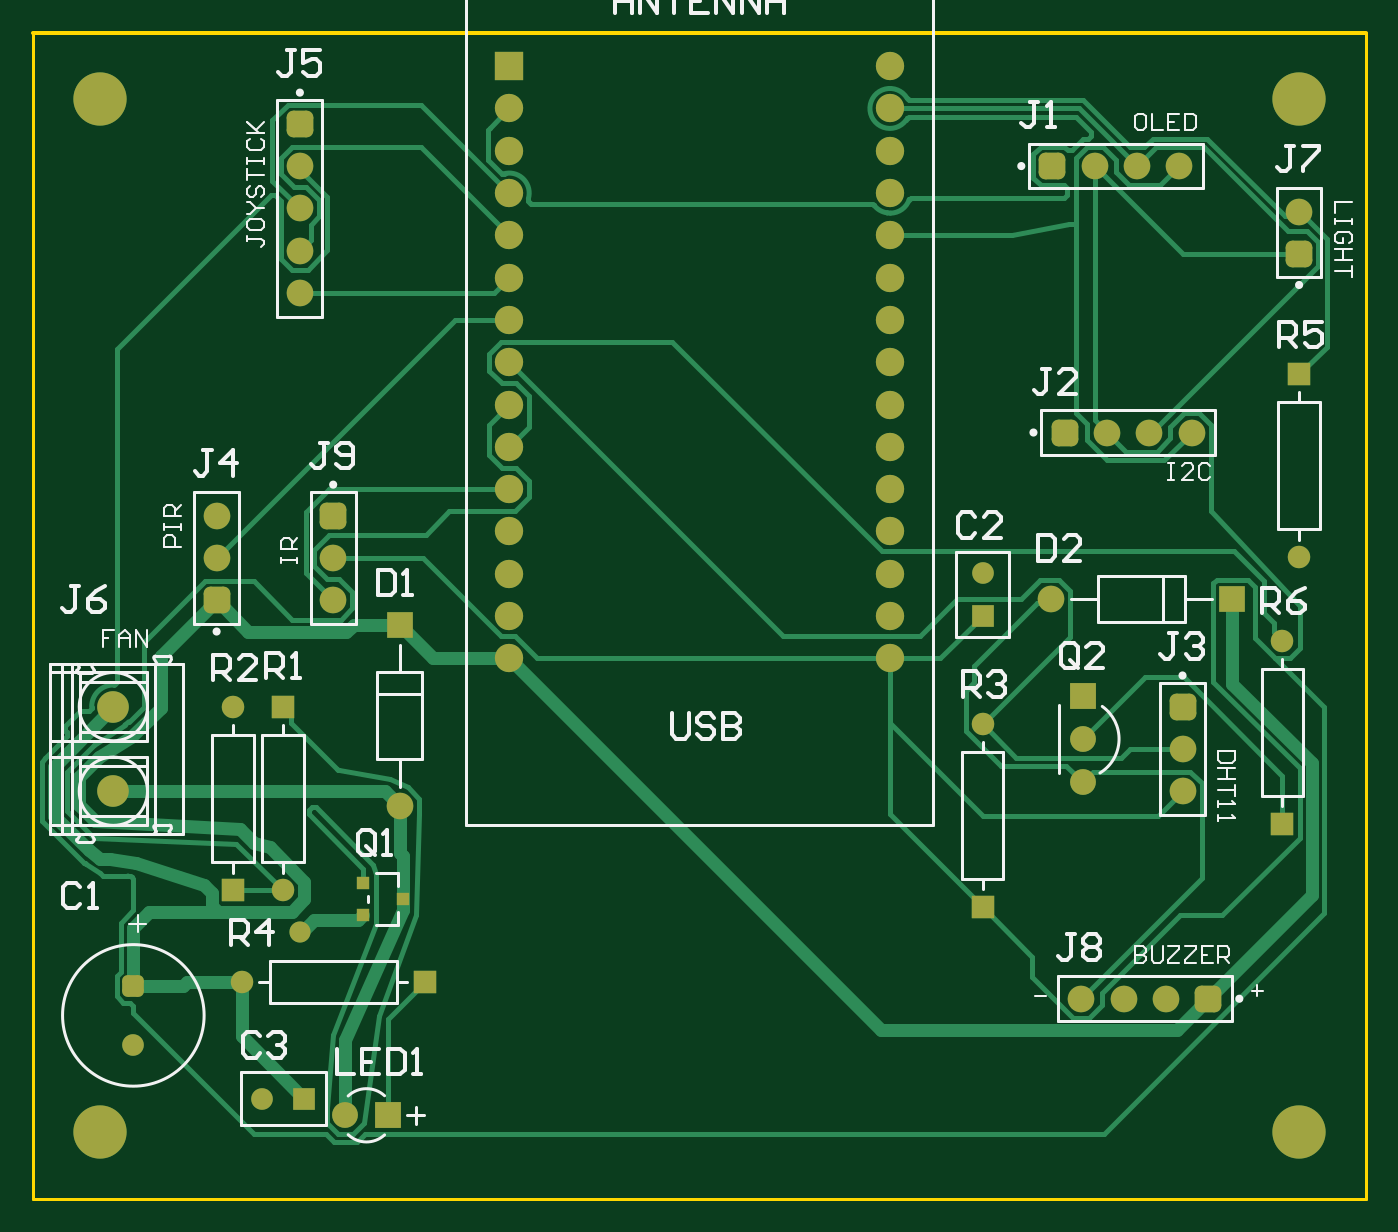
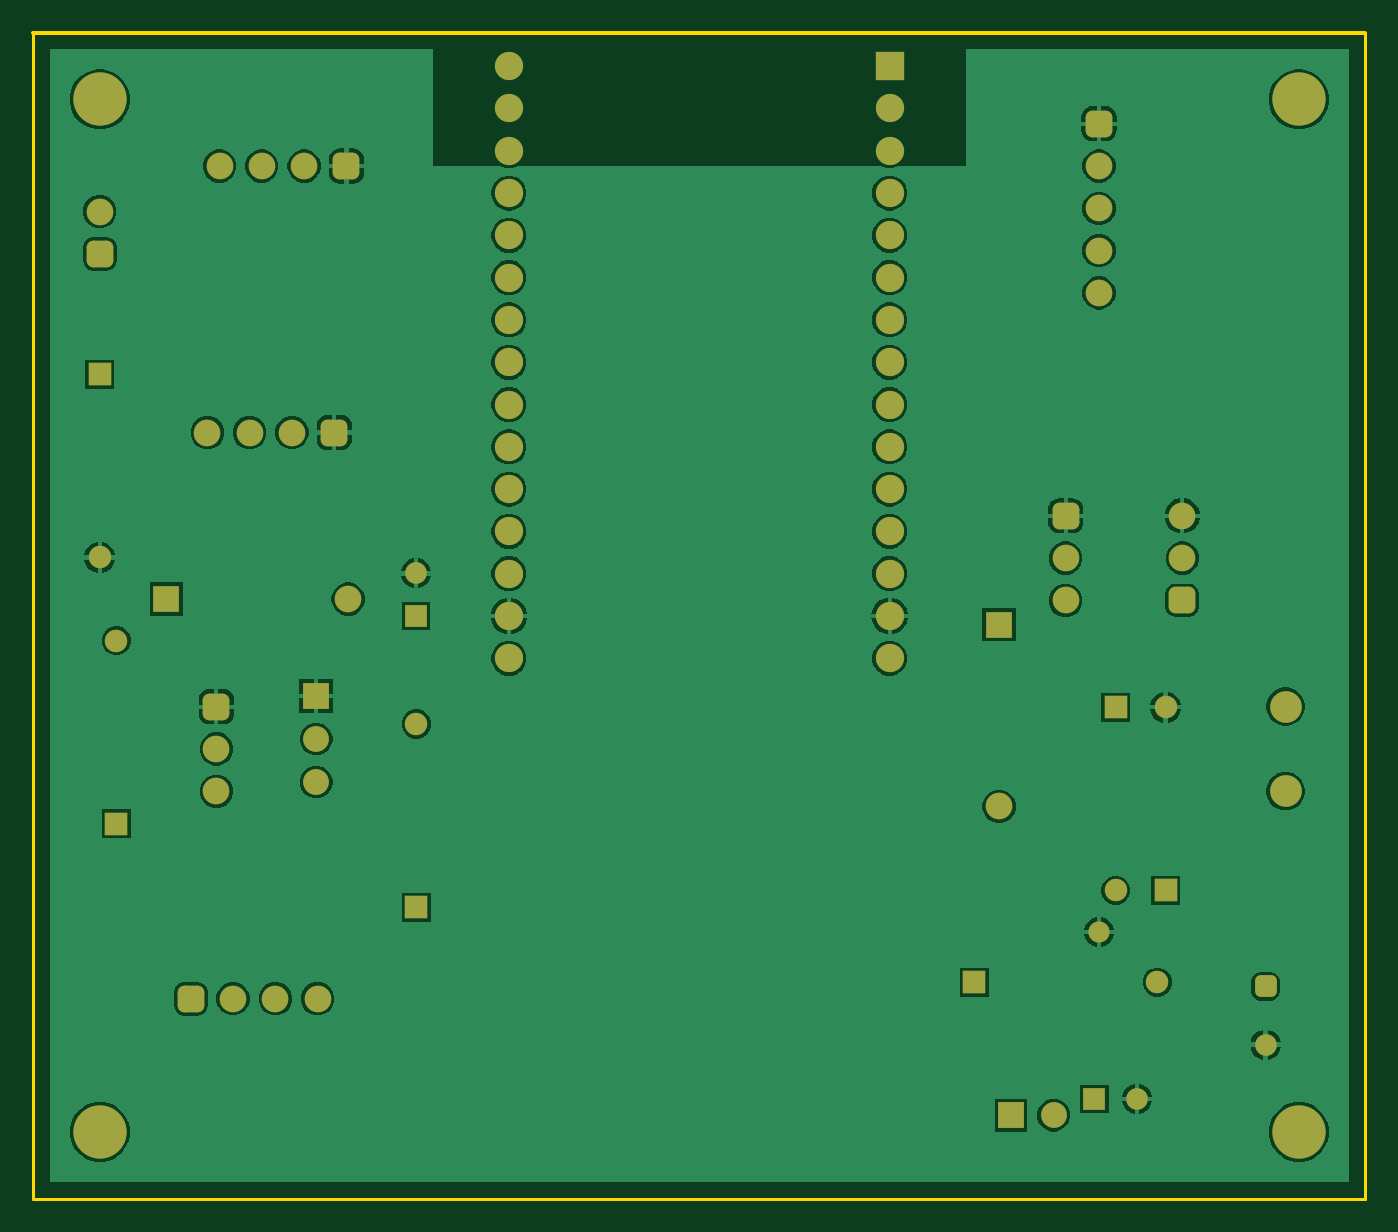
Circuit board: 9 layer files. Board 80.0 x 70.0 mm.
- bottom_copper: Smart_Station.GBL (42493 bytes)
- bottom_silk: Smart_Station.GBO (304 bytes)
- paste: Smart_Station.GBP (302 bytes)
- bottom_mask: Smart_Station.GBS (3847 bytes)
- outline: Smart_Station.GM1 (448 bytes)
- top_copper: Smart_Station.GTL (16535 bytes)
- top_silk: Smart_Station.GTO (16297 bytes)
- paste: Smart_Station.GTP (400 bytes)
- top_mask: Smart_Station.GTS (3940 bytes)

=== bottom_copper: Smart_Station.GBL (42493 bytes, source omitted) ===
=== bottom_silk: Smart_Station.GBO ===
G04*
G04 #@! TF.GenerationSoftware,Altium Limited,Altium Designer,26.11.1 (5)*
G04*
G04 Layer_Color=32896*
G04 Board_Origin=10236221|10236220*
%FSLAX44Y44*%
%MOMM*%
G71*
G04*
G04 #@! TF.SameCoordinates,B86BCEBF-326E-4D65-82D9-25BFB0CE2AAA*
G04*
G04*
G04 #@! TF.FilePolarity,Positive*
G04*
G01*
G75*
M02*

=== paste: Smart_Station.GBP ===
G04*
G04 #@! TF.GenerationSoftware,Altium Limited,Altium Designer,26.11.1 (5)*
G04*
G04 Layer_Color=128*
G04 Board_Origin=10236221|10236220*
%FSLAX44Y44*%
%MOMM*%
G71*
G04*
G04 #@! TF.SameCoordinates,B86BCEBF-326E-4D65-82D9-25BFB0CE2AAA*
G04*
G04*
G04 #@! TF.FilePolarity,Positive*
G04*
G01*
G75*
M02*

=== bottom_mask: Smart_Station.GBS ===
G04*
G04 #@! TF.GenerationSoftware,Altium Limited,Altium Designer,26.11.1 (5)*
G04*
G04 Layer_Color=16711935*
G04 Board_Origin=10236221|10236220*
%FSLAX44Y44*%
%MOMM*%
G71*
G04*
G04 #@! TF.SameCoordinates,B86BCEBF-326E-4D65-82D9-25BFB0CE2AAA*
G04*
G04*
G04 #@! TF.FilePolarity,Negative*
G04*
G01*
G75*
%ADD16C,1.7000*%
%ADD17R,1.7000X1.7000*%
%ADD18C,1.6000*%
%ADD19C,1.3500*%
%ADD20R,1.6000X1.6000*%
%ADD21R,1.6000X1.6000*%
G04:AMPARAMS|DCode=22|XSize=1.6mm|YSize=1.6mm|CornerRadius=0.4mm|HoleSize=0mm|Usage=FLASHONLY|Rotation=90.000|XOffset=0mm|YOffset=0mm|HoleType=Round|Shape=RoundedRectangle|*
%AMROUNDEDRECTD22*
21,1,1.6000,0.8000,0,0,90.0*
21,1,0.8000,1.6000,0,0,90.0*
1,1,0.8000,0.4000,0.4000*
1,1,0.8000,0.4000,-0.4000*
1,1,0.8000,-0.4000,-0.4000*
1,1,0.8000,-0.4000,0.4000*
%
%ADD22ROUNDEDRECTD22*%
G04:AMPARAMS|DCode=23|XSize=1.6mm|YSize=1.6mm|CornerRadius=0.4mm|HoleSize=0mm|Usage=FLASHONLY|Rotation=180.000|XOffset=0mm|YOffset=0mm|HoleType=Round|Shape=RoundedRectangle|*
%AMROUNDEDRECTD23*
21,1,1.6000,0.8000,0,0,180.0*
21,1,0.8000,1.6000,0,0,180.0*
1,1,0.8000,-0.4000,0.4000*
1,1,0.8000,0.4000,0.4000*
1,1,0.8000,0.4000,-0.4000*
1,1,0.8000,-0.4000,-0.4000*
%
%ADD23ROUNDEDRECTD23*%
%ADD24R,1.3000X1.3000*%
%ADD25C,1.9000*%
G04:AMPARAMS|DCode=26|XSize=1.3mm|YSize=1.3mm|CornerRadius=0.325mm|HoleSize=0mm|Usage=FLASHONLY|Rotation=90.000|XOffset=0mm|YOffset=0mm|HoleType=Round|Shape=RoundedRectangle|*
%AMROUNDEDRECTD26*
21,1,1.3000,0.6500,0,0,90.0*
21,1,0.6500,1.3000,0,0,90.0*
1,1,0.6500,0.3250,0.3250*
1,1,0.6500,0.3250,-0.3250*
1,1,0.6500,-0.3250,-0.3250*
1,1,0.6500,-0.3250,0.3250*
%
%ADD26ROUNDEDRECTD26*%
%ADD27R,1.3500X1.3500*%
%ADD28R,1.3000X1.3000*%
%ADD29C,1.3000*%
%ADD30R,1.5500X1.5500*%
%ADD31C,1.5500*%
%ADD32R,1.3500X1.3500*%
%ADD33R,1.5500X1.5500*%
%ADD34C,3.2000*%
%ADD35C,1.2700*%
D16*
X514300Y324400D02*
D03*
Y349800D02*
D03*
Y375200D02*
D03*
Y400600D02*
D03*
Y426000D02*
D03*
Y451400D02*
D03*
Y476800D02*
D03*
Y502200D02*
D03*
Y527600D02*
D03*
Y553000D02*
D03*
Y578400D02*
D03*
Y603800D02*
D03*
Y629200D02*
D03*
Y654600D02*
D03*
Y680000D02*
D03*
X285700Y324400D02*
D03*
Y349800D02*
D03*
Y375200D02*
D03*
Y400600D02*
D03*
Y426000D02*
D03*
Y451400D02*
D03*
Y476800D02*
D03*
Y502200D02*
D03*
Y527600D02*
D03*
Y553000D02*
D03*
Y578400D02*
D03*
Y603800D02*
D03*
Y629200D02*
D03*
Y654600D02*
D03*
D17*
Y680000D02*
D03*
D18*
X160000Y569200D02*
D03*
Y594600D02*
D03*
X110000Y384600D02*
D03*
X644600Y460000D02*
D03*
X637300Y620000D02*
D03*
X690000Y244600D02*
D03*
X160000Y620000D02*
D03*
X180000Y384600D02*
D03*
X690000Y270000D02*
D03*
X180000Y359200D02*
D03*
X110000Y410000D02*
D03*
X160000Y543800D02*
D03*
X670000Y460000D02*
D03*
X662700Y620000D02*
D03*
X688100D02*
D03*
X695400Y460000D02*
D03*
X760000Y592700D02*
D03*
X680000Y120000D02*
D03*
X654600D02*
D03*
X629200D02*
D03*
X610876Y360000D02*
D03*
X220000Y235438D02*
D03*
D19*
X750000Y335000D02*
D03*
X125000Y130000D02*
D03*
X150000Y185000D02*
D03*
X570000Y285000D02*
D03*
X760000Y385000D02*
D03*
X120000Y295000D02*
D03*
D20*
X720000Y360000D02*
D03*
D21*
X220000Y344562D02*
D03*
D22*
X110000Y359200D02*
D03*
X760000Y567300D02*
D03*
X690000Y295400D02*
D03*
X160000Y645400D02*
D03*
X180000Y410000D02*
D03*
D23*
X705400Y120000D02*
D03*
X619200Y460000D02*
D03*
X611900Y620000D02*
D03*
D24*
X162700Y60000D02*
D03*
D25*
X48000Y295400D02*
D03*
Y244600D02*
D03*
D26*
X60000Y127500D02*
D03*
D27*
X120000Y185000D02*
D03*
X570000Y175000D02*
D03*
X760000Y495000D02*
D03*
X750000Y225000D02*
D03*
X150000Y295000D02*
D03*
D28*
X570000Y350000D02*
D03*
D29*
Y375400D02*
D03*
X137300Y60000D02*
D03*
X60000Y92500D02*
D03*
D30*
X630000Y302000D02*
D03*
D31*
Y250000D02*
D03*
Y276000D02*
D03*
X187300Y50000D02*
D03*
D32*
X235000Y130000D02*
D03*
D33*
X212700Y50000D02*
D03*
D34*
X760000Y660000D02*
D03*
X40000D02*
D03*
X760000Y40000D02*
D03*
X40000D02*
D03*
D35*
X160000Y160000D02*
D03*
M02*

=== outline: Smart_Station.GM1 ===
G04*
G04 #@! TF.GenerationSoftware,Altium Limited,Altium Designer,26.11.1 (5)*
G04*
G04 Layer_Color=16711935*
G04 Board_Origin=10236221|10236220*
%FSLAX44Y44*%
%MOMM*%
G71*
G04*
G04 #@! TF.SameCoordinates,B86BCEBF-326E-4D65-82D9-25BFB0CE2AAA*
G04*
G04*
G04 #@! TF.FilePolarity,Positive*
G04*
G01*
G75*
%ADD11C,0.2000*%
%ADD13C,0.2540*%
D11*
X-0Y0D02*
Y700000D01*
X800000Y0D02*
Y700000D01*
X-0Y0D02*
X800000D01*
D13*
X-0Y700000D02*
X800000D01*
M02*

=== top_copper: Smart_Station.GTL (16535 bytes, source omitted) ===
=== top_silk: Smart_Station.GTO (16297 bytes, source omitted) ===
=== paste: Smart_Station.GTP ===
G04*
G04 #@! TF.GenerationSoftware,Altium Limited,Altium Designer,26.11.1 (5)*
G04*
G04 Layer_Color=8421504*
G04 Board_Origin=10236221|10236220*
%FSLAX44Y44*%
%MOMM*%
G71*
G04*
G04 #@! TF.SameCoordinates,B86BCEBF-326E-4D65-82D9-25BFB0CE2AAA*
G04*
G04*
G04 #@! TF.FilePolarity,Positive*
G04*
G01*
G75*
%ADD15R,0.8000X0.8000*%
D15*
X198000Y170500D02*
D03*
Y189500D02*
D03*
X222000Y180000D02*
D03*
M02*

=== top_mask: Smart_Station.GTS ===
G04*
G04 #@! TF.GenerationSoftware,Altium Limited,Altium Designer,26.11.1 (5)*
G04*
G04 Layer_Color=8388736*
G04 Board_Origin=10236221|10236220*
%FSLAX44Y44*%
%MOMM*%
G71*
G04*
G04 #@! TF.SameCoordinates,B86BCEBF-326E-4D65-82D9-25BFB0CE2AAA*
G04*
G04*
G04 #@! TF.FilePolarity,Negative*
G04*
G01*
G75*
%ADD15R,0.8000X0.8000*%
%ADD16C,1.7000*%
%ADD17R,1.7000X1.7000*%
%ADD18C,1.6000*%
%ADD19C,1.3500*%
%ADD20R,1.6000X1.6000*%
%ADD21R,1.6000X1.6000*%
G04:AMPARAMS|DCode=22|XSize=1.6mm|YSize=1.6mm|CornerRadius=0.4mm|HoleSize=0mm|Usage=FLASHONLY|Rotation=90.000|XOffset=0mm|YOffset=0mm|HoleType=Round|Shape=RoundedRectangle|*
%AMROUNDEDRECTD22*
21,1,1.6000,0.8000,0,0,90.0*
21,1,0.8000,1.6000,0,0,90.0*
1,1,0.8000,0.4000,0.4000*
1,1,0.8000,0.4000,-0.4000*
1,1,0.8000,-0.4000,-0.4000*
1,1,0.8000,-0.4000,0.4000*
%
%ADD22ROUNDEDRECTD22*%
G04:AMPARAMS|DCode=23|XSize=1.6mm|YSize=1.6mm|CornerRadius=0.4mm|HoleSize=0mm|Usage=FLASHONLY|Rotation=180.000|XOffset=0mm|YOffset=0mm|HoleType=Round|Shape=RoundedRectangle|*
%AMROUNDEDRECTD23*
21,1,1.6000,0.8000,0,0,180.0*
21,1,0.8000,1.6000,0,0,180.0*
1,1,0.8000,-0.4000,0.4000*
1,1,0.8000,0.4000,0.4000*
1,1,0.8000,0.4000,-0.4000*
1,1,0.8000,-0.4000,-0.4000*
%
%ADD23ROUNDEDRECTD23*%
%ADD24R,1.3000X1.3000*%
%ADD25C,1.9000*%
G04:AMPARAMS|DCode=26|XSize=1.3mm|YSize=1.3mm|CornerRadius=0.325mm|HoleSize=0mm|Usage=FLASHONLY|Rotation=90.000|XOffset=0mm|YOffset=0mm|HoleType=Round|Shape=RoundedRectangle|*
%AMROUNDEDRECTD26*
21,1,1.3000,0.6500,0,0,90.0*
21,1,0.6500,1.3000,0,0,90.0*
1,1,0.6500,0.3250,0.3250*
1,1,0.6500,0.3250,-0.3250*
1,1,0.6500,-0.3250,-0.3250*
1,1,0.6500,-0.3250,0.3250*
%
%ADD26ROUNDEDRECTD26*%
%ADD27R,1.3500X1.3500*%
%ADD28R,1.3000X1.3000*%
%ADD29C,1.3000*%
%ADD30R,1.5500X1.5500*%
%ADD31C,1.5500*%
%ADD32R,1.3500X1.3500*%
%ADD33R,1.5500X1.5500*%
%ADD34C,3.2000*%
%ADD35C,1.2700*%
D15*
X198000Y170500D02*
D03*
Y189500D02*
D03*
X222000Y180000D02*
D03*
D16*
X514300Y324400D02*
D03*
Y349800D02*
D03*
Y375200D02*
D03*
Y400600D02*
D03*
Y426000D02*
D03*
Y451400D02*
D03*
Y476800D02*
D03*
Y502200D02*
D03*
Y527600D02*
D03*
Y553000D02*
D03*
Y578400D02*
D03*
Y603800D02*
D03*
Y629200D02*
D03*
Y654600D02*
D03*
Y680000D02*
D03*
X285700Y324400D02*
D03*
Y349800D02*
D03*
Y375200D02*
D03*
Y400600D02*
D03*
Y426000D02*
D03*
Y451400D02*
D03*
Y476800D02*
D03*
Y502200D02*
D03*
Y527600D02*
D03*
Y553000D02*
D03*
Y578400D02*
D03*
Y603800D02*
D03*
Y629200D02*
D03*
Y654600D02*
D03*
D17*
Y680000D02*
D03*
D18*
X160000Y569200D02*
D03*
Y594600D02*
D03*
X110000Y384600D02*
D03*
X644600Y460000D02*
D03*
X637300Y620000D02*
D03*
X690000Y244600D02*
D03*
X160000Y620000D02*
D03*
X180000Y384600D02*
D03*
X690000Y270000D02*
D03*
X180000Y359200D02*
D03*
X110000Y410000D02*
D03*
X160000Y543800D02*
D03*
X670000Y460000D02*
D03*
X662700Y620000D02*
D03*
X688100D02*
D03*
X695400Y460000D02*
D03*
X760000Y592700D02*
D03*
X680000Y120000D02*
D03*
X654600D02*
D03*
X629200D02*
D03*
X610876Y360000D02*
D03*
X220000Y235438D02*
D03*
D19*
X750000Y335000D02*
D03*
X125000Y130000D02*
D03*
X150000Y185000D02*
D03*
X570000Y285000D02*
D03*
X760000Y385000D02*
D03*
X120000Y295000D02*
D03*
D20*
X720000Y360000D02*
D03*
D21*
X220000Y344562D02*
D03*
D22*
X110000Y359200D02*
D03*
X760000Y567300D02*
D03*
X690000Y295400D02*
D03*
X160000Y645400D02*
D03*
X180000Y410000D02*
D03*
D23*
X705400Y120000D02*
D03*
X619200Y460000D02*
D03*
X611900Y620000D02*
D03*
D24*
X162700Y60000D02*
D03*
D25*
X48000Y295400D02*
D03*
Y244600D02*
D03*
D26*
X60000Y127500D02*
D03*
D27*
X120000Y185000D02*
D03*
X570000Y175000D02*
D03*
X760000Y495000D02*
D03*
X750000Y225000D02*
D03*
X150000Y295000D02*
D03*
D28*
X570000Y350000D02*
D03*
D29*
Y375400D02*
D03*
X137300Y60000D02*
D03*
X60000Y92500D02*
D03*
D30*
X630000Y302000D02*
D03*
D31*
Y250000D02*
D03*
Y276000D02*
D03*
X187300Y50000D02*
D03*
D32*
X235000Y130000D02*
D03*
D33*
X212700Y50000D02*
D03*
D34*
X760000Y660000D02*
D03*
X40000D02*
D03*
X760000Y40000D02*
D03*
X40000D02*
D03*
D35*
X160000Y160000D02*
D03*
M02*
